Dataset: V231 (GitHub, JuliaQuero/img_dataset). Classes: backdoor malware, PUP, packed malware, trojan malware, worm malware.

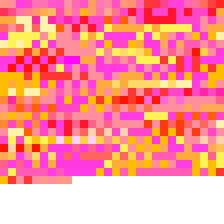
Label: PUP

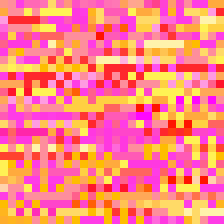
Label: PUP

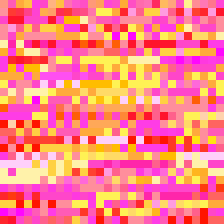
Label: worm malware

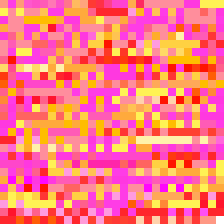
Label: packed malware

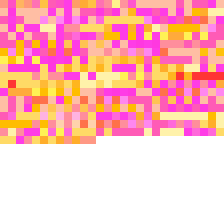
Label: backdoor malware

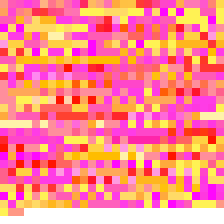
Label: trojan malware
